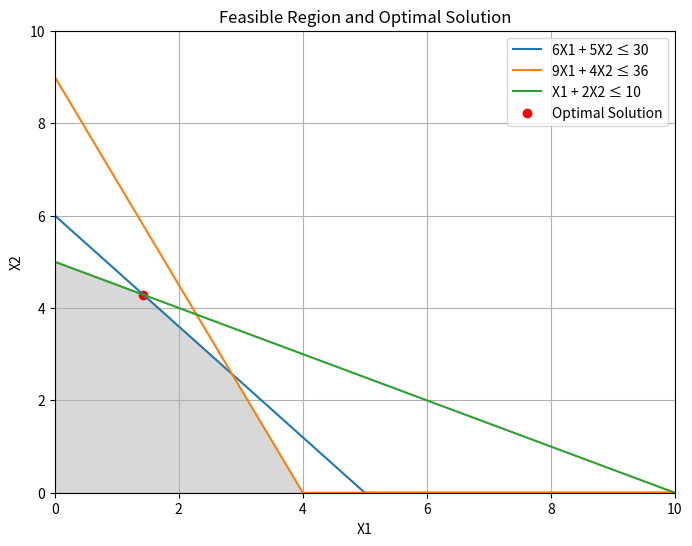

Write Python code to recreate this figure.
import numpy as np
import matplotlib.pyplot as plt
from scipy.optimize import linprog

c = [-5, -8]

A = [[6, 5], [9, 4], [1, 2]]
b = [30, 36, 10]

x_bounds = (0, None)
y_bounds = (0, None)

res = linprog(c, A_ub=A, b_ub=b, bounds=[x_bounds, y_bounds], method='highs')

print("Optimal solution:")
print(f"X1 = {res.x[0]:.2f}, X2 = {res.x[1]:.2f}")
print(f"Optimal value = {-res.fun:.2f}")

x = np.linspace(0, 10, 400)
y1 = (30 - 6*x) / 5
y2 = (36 - 9*x) / 4
y3 = (10 - x) / 2

y1 = np.maximum(y1, 0)
y2 = np.maximum(y2, 0)
y3 = np.maximum(y3, 0)

plt.figure(figsize=(8, 6))
plt.plot(x, y1, label='6X1 + 5X2 ≤ 30')
plt.plot(x, y2, label='9X1 + 4X2 ≤ 36')
plt.plot(x, y3, label='X1 + 2X2 ≤ 10')
plt.fill_between(x, np.minimum(np.minimum(y1, y2), y3), 0, where=(x >= 0), color='gray', alpha=0.3)

plt.scatter(res.x[0], res.x[1], color='red', marker='o', label='Optimal Solution')
plt.xlabel('X1')
plt.ylabel('X2')
plt.xlim(0, 10)
plt.ylim(0, 10)
plt.legend()
plt.title('Feasible Region and Optimal Solution')
plt.grid()
plt.show()